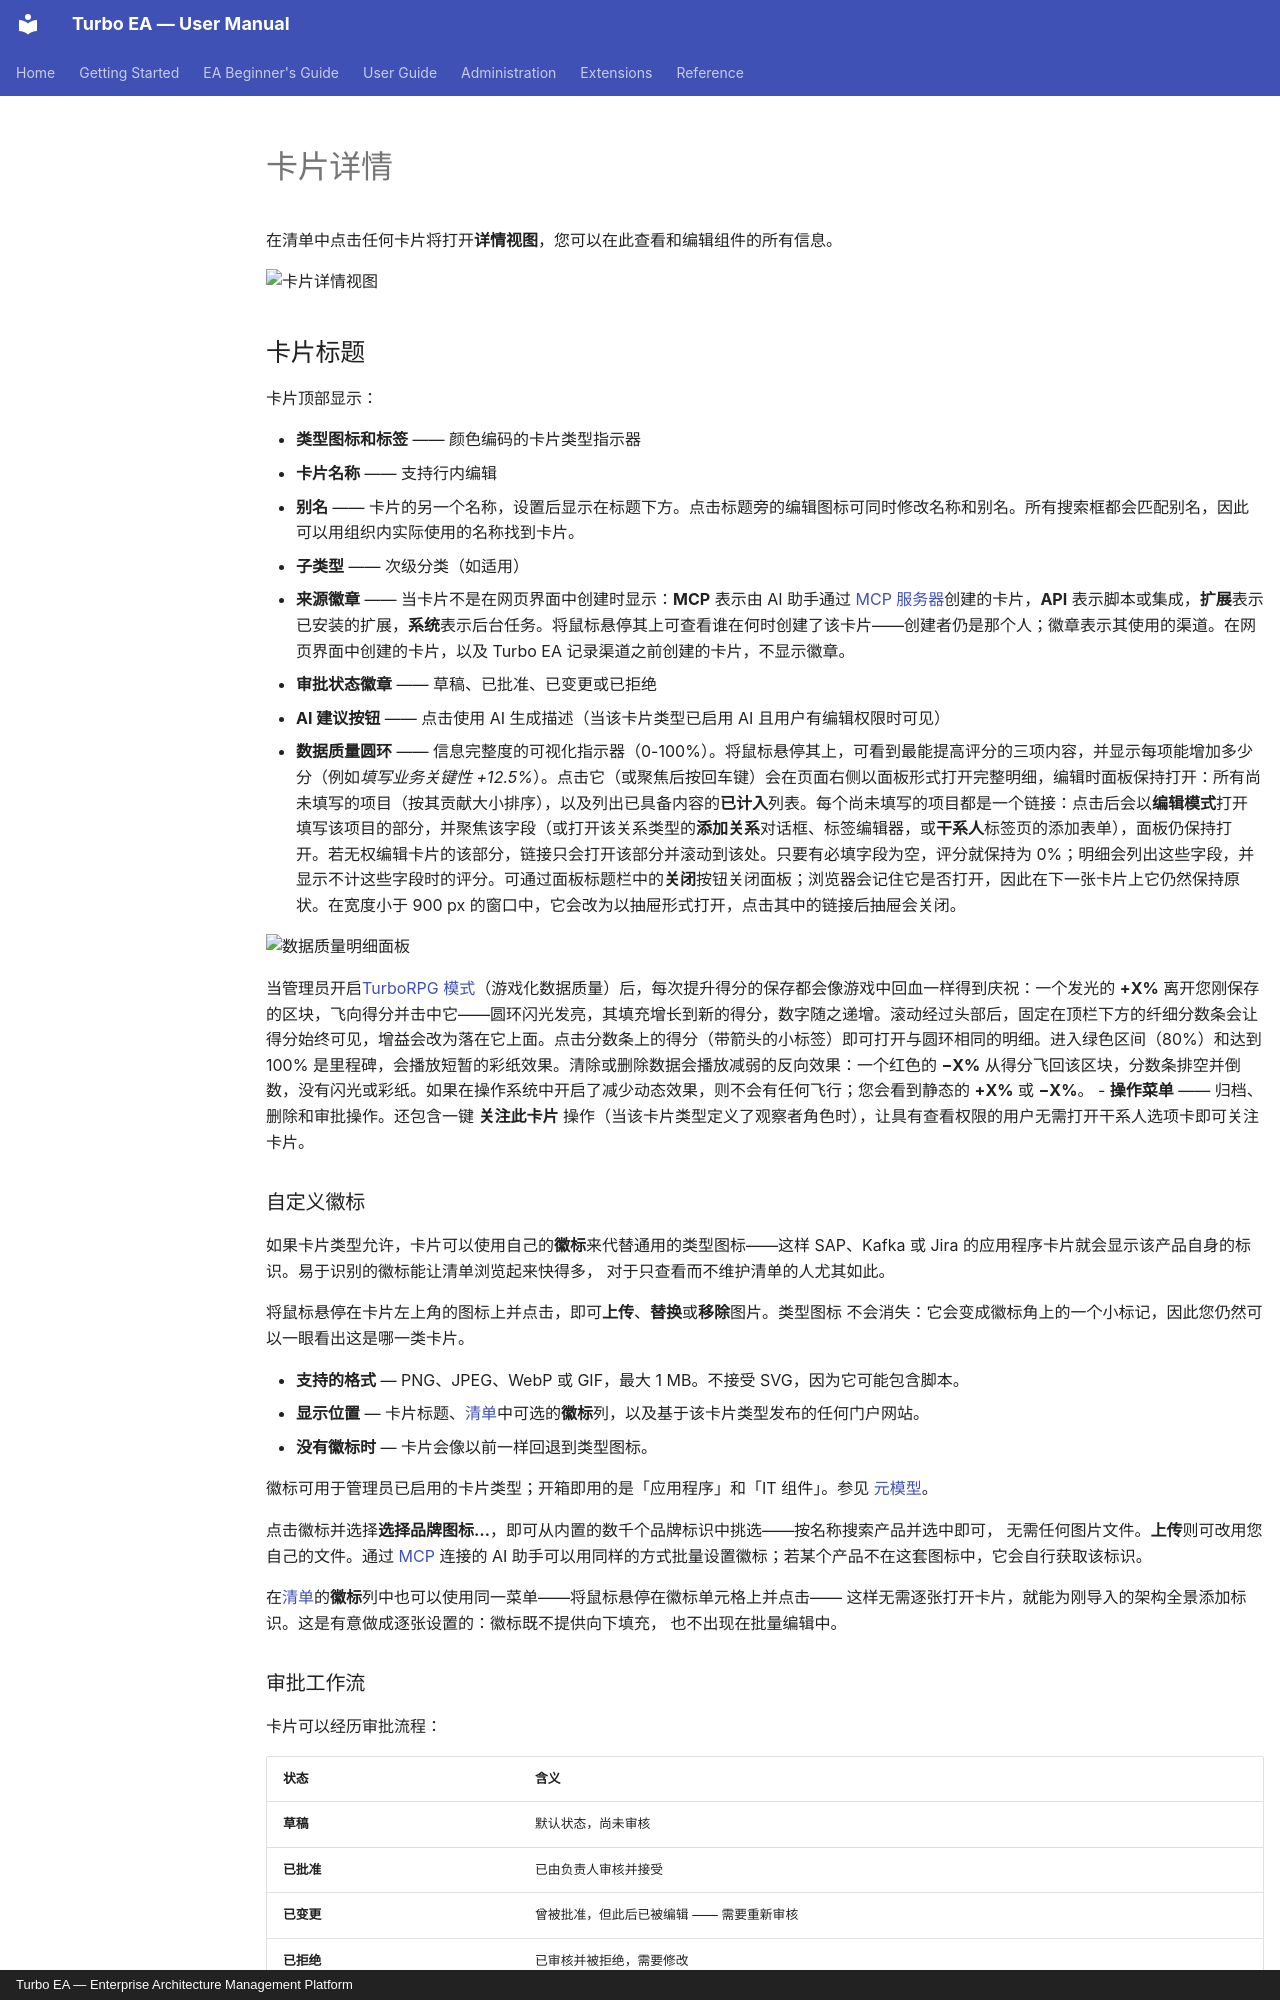

repository: vincentmakes/turbo-ea · page: guide/card-details.zh/index.html · generator: mkdocs · copyright: Turbo EA — Enterprise Architecture Management Platform

# 卡片详情

在清单中点击任何卡片将打开**详情视图**，您可以在此查看和编辑组件的所有信息。

![卡片详情视图](../assets/img/zh/04_card_detail.png)

## 卡片标题

卡片顶部显示：

- **类型图标和标签** —— 颜色编码的卡片类型指示器
- **卡片名称** —— 支持行内编辑
- **别名** —— 卡片的另一个名称，设置后显示在标题下方。点击标题旁的编辑图标可同时修改名称和别名。所有搜索框都会匹配别名，因此可以用组织内实际使用的名称找到卡片。
- **子类型** —— 次级分类（如适用）
- **来源徽章** —— 当卡片不是在网页界面中创建时显示：**MCP** 表示由 AI 助手通过 [MCP 服务器](../admin/mcp.md)创建的卡片，**API** 表示脚本或集成，**扩展**表示已安装的扩展，**系统**表示后台任务。将鼠标悬停其上可查看谁在何时创建了该卡片——创建者仍是那个人；徽章表示其使用的渠道。在网页界面中创建的卡片，以及 Turbo EA 记录渠道之前创建的卡片，不显示徽章。
- **审批状态徽章** —— 草稿、已批准、已变更或已拒绝
- **AI 建议按钮** —— 点击使用 AI 生成描述（当该卡片类型已启用 AI 且用户有编辑权限时可见）
- **数据质量圆环** —— 信息完整度的可视化指示器（0-100%）。将鼠标悬停其上，可看到最能提高评分的三项内容，并显示每项能增加多少分（例如*填写业务关键性 +12.5%*）。点击它（或聚焦后按回车键）会在页面右侧以面板形式打开完整明细，编辑时面板保持打开：所有尚未填写的项目（按其贡献大小排序），以及列出已具备内容的**已计入**列表。每个尚未填写的项目都是一个链接：点击后会以**编辑模式**打开填写该项目的部分，并聚焦该字段（或打开该关系类型的**添加关系**对话框、标签编辑器，或**干系人**标签页的添加表单），面板仍保持打开。若无权编辑卡片的该部分，链接只会打开该部分并滚动到该处。只要有必填字段为空，评分就保持为 0%；明细会列出这些字段，并显示不计这些字段时的评分。可通过面板标题栏中的**关闭**按钮关闭面板；浏览器会记住它是否打开，因此在下一张卡片上它仍然保持原状。在宽度小于 900 px 的窗口中，它会改为以抽屉形式打开，点击其中的链接后抽屉会关闭。

![数据质量明细面板](../assets/img/zh/63_card_data_quality_breakdown.png)

当管理员开启[TurboRPG 模式](../admin/settings.md#turborpg-游戏化数据质量)（游戏化数据质量）后，每次提升得分的保存都会像游戏中回血一样得到庆祝：一个发光的 **+X%** 离开您刚保存的区块，飞向得分并击中它——圆环闪光发亮，其填充增长到新的得分，数字随之递增。滚动经过头部后，固定在顶栏下方的纤细分数条会让得分始终可见，增益会改为落在它上面。点击分数条上的得分（带箭头的小标签）即可打开与圆环相同的明细。进入绿色区间（80%）和达到 100% 是里程碑，会播放短暂的彩纸效果。清除或删除数据会播放减弱的反向效果：一个红色的 **−X%** 从得分飞回该区块，分数条排空并倒数，没有闪光或彩纸。如果在操作系统中开启了减少动态效果，则不会有任何飞行；您会看到静态的 **+X%** 或 **−X%**。
- **操作菜单** —— 归档、删除和审批操作。还包含一键 **关注此卡片** 操作（当该卡片类型定义了观察者角色时），让具有查看权限的用户无需打开干系人选项卡即可关注卡片。

### 自定义徽标

如果卡片类型允许，卡片可以使用自己的**徽标**来代替通用的类型图标——这样 SAP、Kafka 或
Jira 的应用程序卡片就会显示该产品自身的标识。易于识别的徽标能让清单浏览起来快得多，
对于只查看而不维护清单的人尤其如此。

将鼠标悬停在卡片左上角的图标上并点击，即可**上传**、**替换**或**移除**图片。类型图标
不会消失：它会变成徽标角上的一个小标记，因此您仍然可以一眼看出这是哪一类卡片。

- **支持的格式** — PNG、JPEG、WebP 或 GIF，最大 1 MB。不接受 SVG，因为它可能包含脚本。
- **显示位置** — 卡片标题、[清单](inventory.md)中可选的**徽标**列，以及基于该卡片类型发布的任何门户网站。
- **没有徽标时** — 卡片会像以前一样回退到类型图标。

徽标可用于管理员已启用的卡片类型；开箱即用的是「应用程序」和「IT 组件」。参见
[元模型](../admin/metamodel.md)。

点击徽标并选择**选择品牌图标…**，即可从内置的数千个品牌标识中挑选——按名称搜索产品并选中即可，
无需任何图片文件。**上传**则可改用您自己的文件。通过 [MCP](../admin/mcp.md) 连接的 AI
助手可以用同样的方式批量设置徽标；若某个产品不在这套图标中，它会自行获取该标识。

在[清单](inventory.md)的**徽标**列中也可以使用同一菜单——将鼠标悬停在徽标单元格上并点击——
这样无需逐张打开卡片，就能为刚导入的架构全景添加标识。这是有意做成逐张设置的：徽标既不提供向下填充，
也不出现在批量编辑中。
